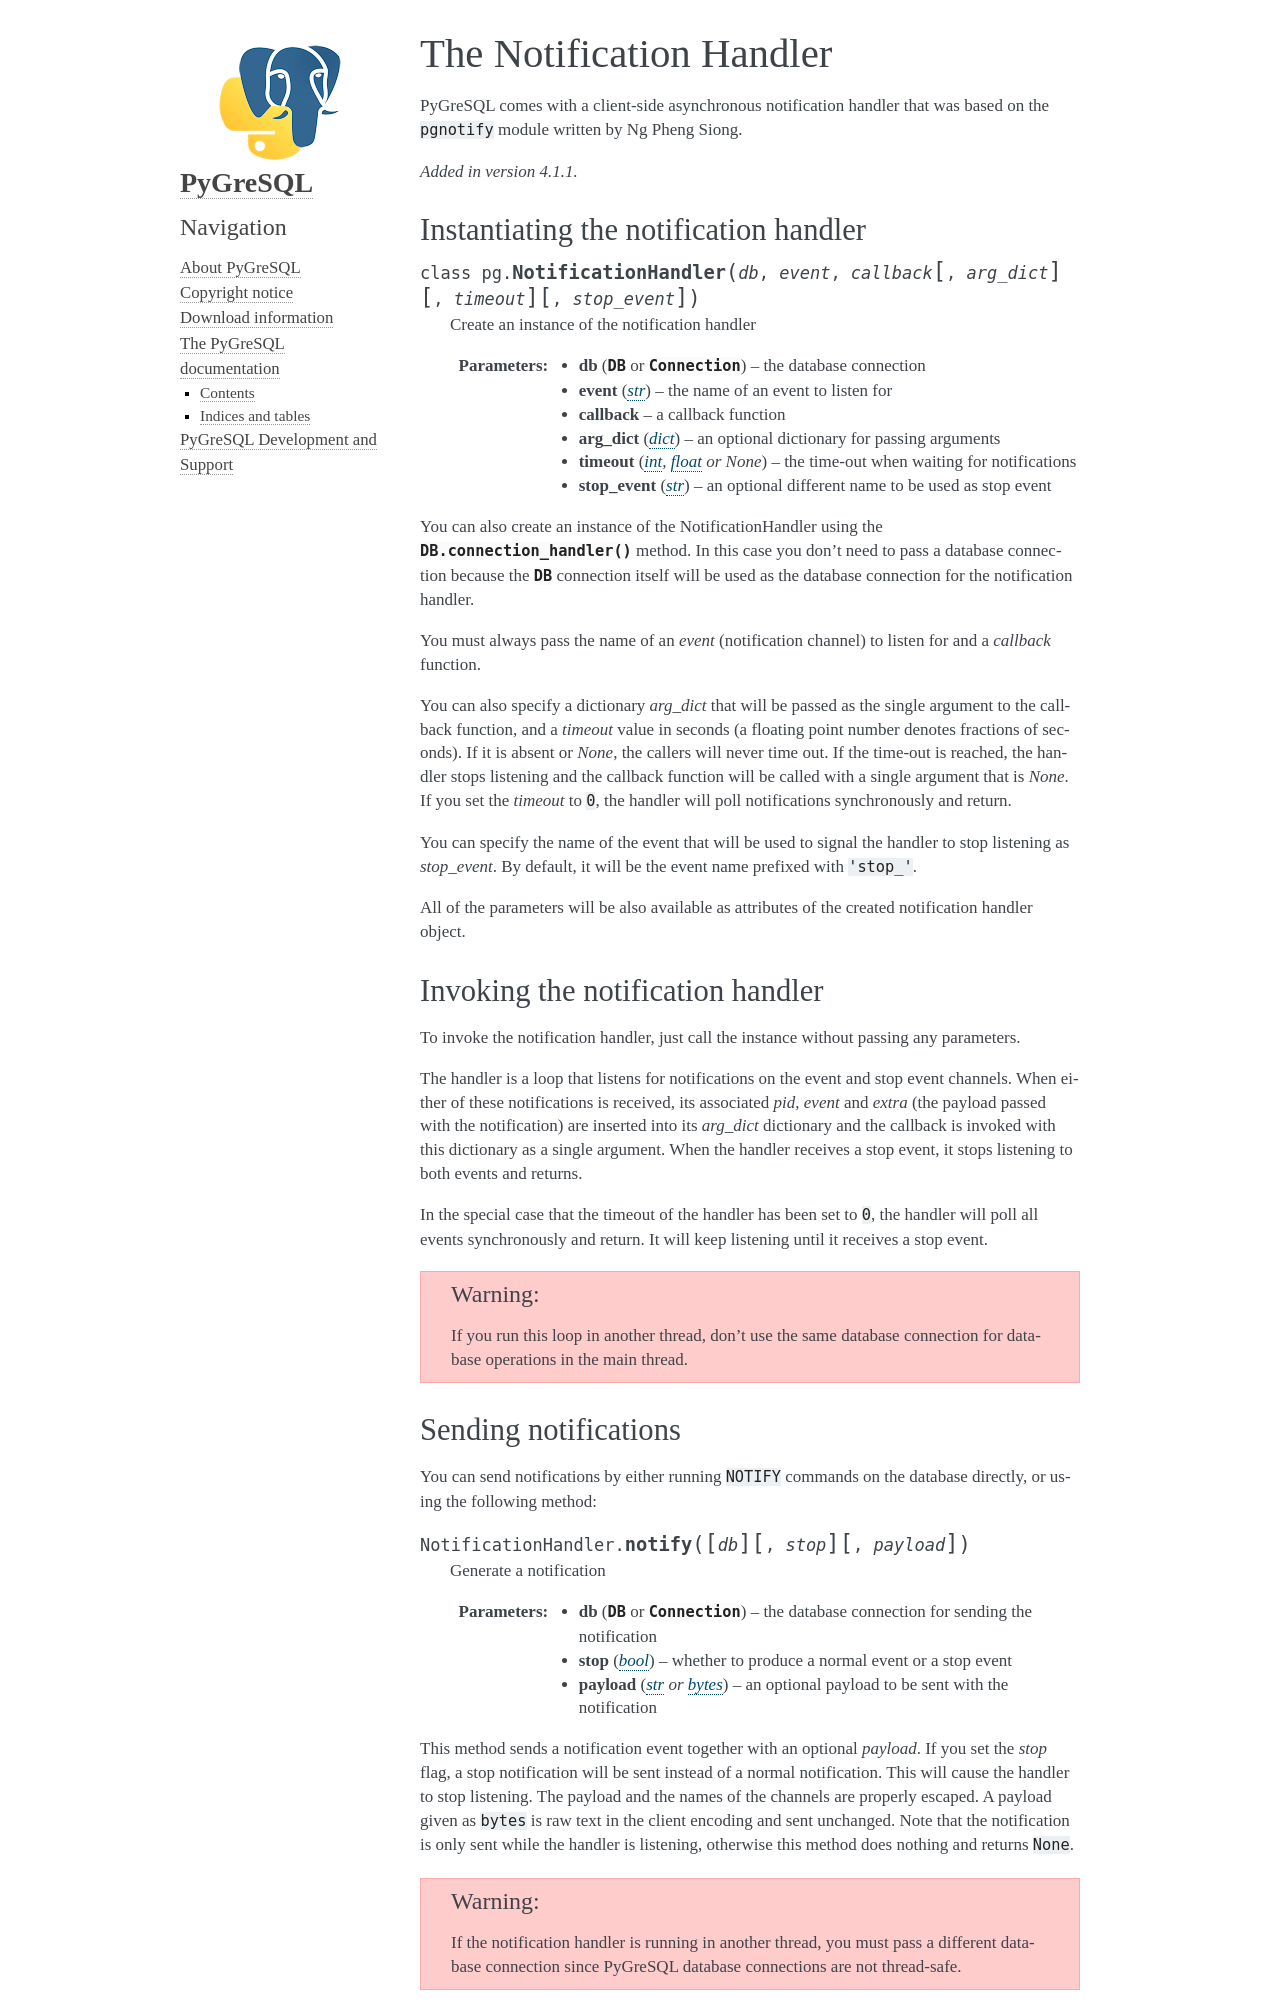

repository: PyGreSQL/PyGreSQL · page: contents/pg/notification.html · generator: sphinx

The Notification Handler
========================

.. currentmodule:: pg

PyGreSQL comes with a client-side asynchronous notification handler that
was based on the ``pgnotify`` module written by Ng Pheng Siong.

.. versionadded:: 4.1.1

Instantiating the notification handler
--------------------------------------

.. class:: NotificationHandler(db, event, callback, [arg_dict], [timeout], [stop_event])

    Create an instance of the notification handler

    :param db: the database connection
    :type db: :class:`DB` or :class:`Connection`
    :param str event: the name of an event to listen for
    :param callback: a callback function
    :param dict arg_dict: an optional dictionary for passing arguments
    :param timeout: the time-out when waiting for notifications
    :type timeout: int, float or None
    :param str stop_event: an optional different name to be used as stop event

You can also create an instance of the NotificationHandler using the
:meth:`DB.connection_handler` method.  In this case you don't need to
pass a database connection because the :class:`DB` connection itself
will be used as the database connection for the notification handler.

You must always pass the name of an *event* (notification channel) to listen
for and a *callback* function.

You can also specify a dictionary *arg_dict* that will be passed as the
single argument to the callback function, and a *timeout* value in seconds
(a floating point number denotes fractions of seconds).  If it is absent
or *None*, the callers will never time out.  If the time-out is reached,
the handler stops listening and the callback function will be called with
a single argument that is *None*.
If you set the *timeout* to ``0``, the handler will poll notifications
synchronously and return.

You can specify the name of the event that will be used to signal the handler
to stop listening as *stop_event*. By default, it will be the event name
prefixed with ``'stop_'``.

All of the parameters will be also available as attributes of the
created notification handler object.

Invoking the notification handler
---------------------------------

To invoke the notification handler, just call the instance without passing
any parameters.

The handler is a loop that listens for notifications on the event and stop
event channels.  When either of these notifications is received, its
associated *pid*, *event* and *extra* (the payload passed with the
notification) are inserted into its *arg_dict* dictionary and the callback
is invoked with this dictionary as a single argument.  When the handler
receives a stop event, it stops listening to both events and returns.

In the special case that the timeout of the handler has been set to ``0``,
the handler will poll all events synchronously and return.  It will keep
listening until it receives a stop event.

.. warning::

    If you run this loop in another thread, don't use the same database
    connection for database operations in the main thread.
